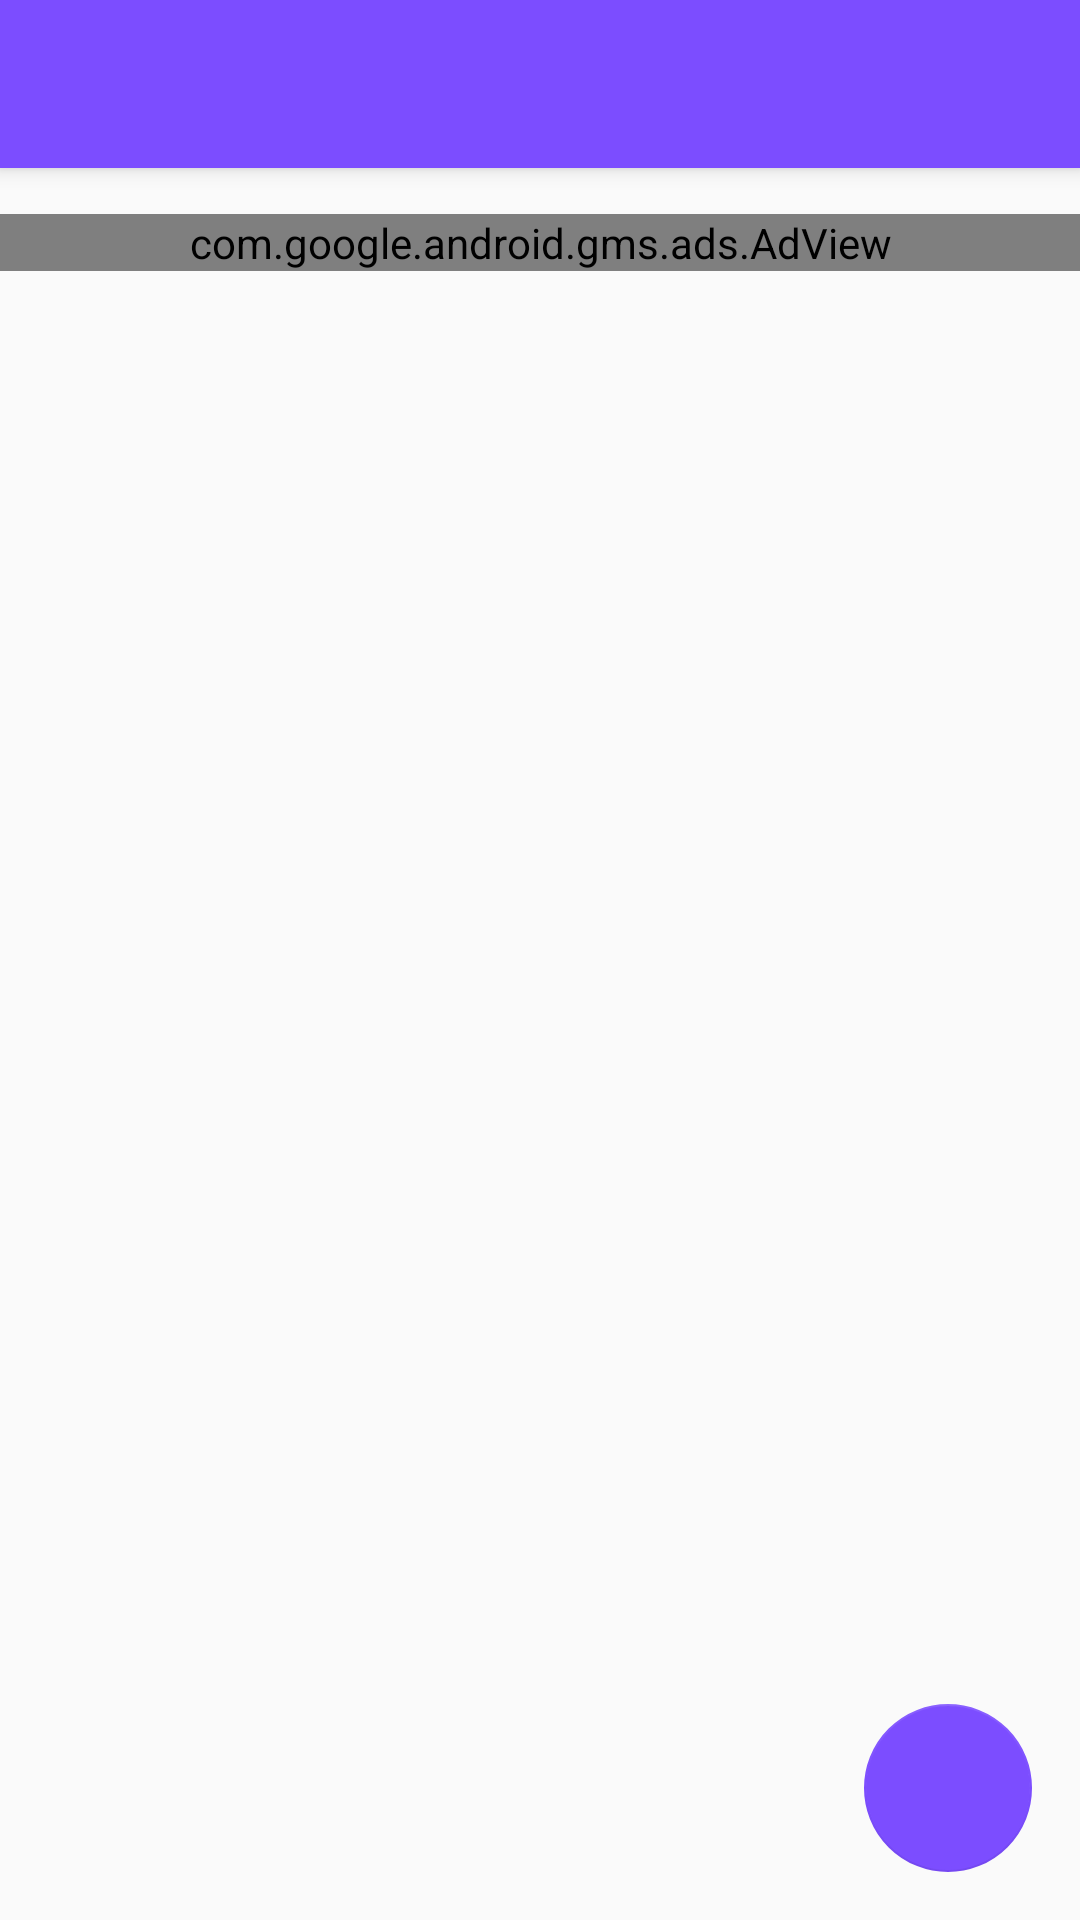

The Android layout XML behind this screen, and the referenced resources:
<!-- AndroidManifest.xml: activity theme AppTheme.NoActionBar -->
<!-- res/layout/activity_place_list.xml -->
<?xml version="1.0" encoding="utf-8"?>
<androidx.coordinatorlayout.widget.CoordinatorLayout xmlns:android="http://schemas.android.com/apk/res/android"
    xmlns:app="http://schemas.android.com/apk/res-auto"
    xmlns:tools="http://schemas.android.com/tools"
    android:layout_width="match_parent"
    android:layout_height="match_parent"
    android:fitsSystemWindows="true"
    tools:context="rs.com.loctionbased.reminder.app.activities.HomeActivity">

    <com.google.android.material.appbar.AppBarLayout
        android:layout_width="match_parent"
        android:layout_height="wrap_content"
        android:theme="@style/AppTheme.AppBarOverlay">

        <androidx.appcompat.widget.Toolbar
            android:id="@+id/activity_place_list_toolbar"
            android:layout_width="match_parent"
            android:layout_height="?attr/actionBarSize"
            android:background="?attr/colorPrimary"
            app:theme="@style/ToolbarTheme"
            app:popupTheme="@style/AppTheme.PopupOverlay"
            />
    </com.google.android.material.appbar.AppBarLayout>


    <LinearLayout
        xmlns:android="http://schemas.android.com/apk/res/android"
        xmlns:app="http://schemas.android.com/apk/res-auto"
        android:id="@+id/activity_place_list_container"
        android:layout_width="match_parent"
        android:layout_height="match_parent"
        android:orientation="vertical"
        app:layout_behavior="@string/appbar_scrolling_view_behavior"
        >

        <LinearLayout
            android:layout_width="match_parent"
            android:layout_height="50dp"
            android:gravity="center"
            android:orientation="vertical">

            <com.google.android.gms.ads.AdView xmlns:ads="http://schemas.android.com/apk/res-auto"
                android:id="@+id/adViewTwo"
                android:layout_width="match_parent"
                android:layout_height="wrap_content"
                android:background="@color/white"
                ads:adSize="BANNER"
                ads:adUnitId="@string/banner_three" />

        </LinearLayout>

        <androidx.recyclerview.widget.RecyclerView
            android:id="@+id/activity_place_list_recycler"
            android:layout_width="match_parent"
            android:layout_height="match_parent"/>

        <RelativeLayout
            android:id="@+id/activity_place_list_no_items_container"
            android:layout_width="match_parent"
            android:layout_height="match_parent"
            android:visibility="gone">
            <LinearLayout
                android:layout_width="wrap_content"
                android:layout_height="wrap_content"
                android:layout_centerInParent="true"
                android:orientation="vertical">
                <ImageView
                    android:layout_width="120dp"
                    android:layout_height="120dp"
                    app:srcCompat="@drawable/newicon"
                    android:layout_gravity="center_horizontal"/>
                <TextView
                    android:layout_width="wrap_content"
                    android:layout_height="wrap_content"
                    android:gravity="center_horizontal"
                    android:layout_marginTop="12dp"
                    android:text="@string/activity_place_list_no_items"/>
            </LinearLayout>
        </RelativeLayout>
    </LinearLayout>
    <com.google.android.material.floatingactionbutton.FloatingActionButton
        android:id="@+id/activity_place_list_fab"
        android:layout_width="wrap_content"
        android:layout_height="wrap_content"
        android:layout_gravity="bottom|end"
        app:elevation="0dp"
        android:layout_margin="@dimen/fab_margin"
        app:backgroundTint="@color/primary"
        android:src="@drawable/icon_add"/>

</androidx.coordinatorlayout.widget.CoordinatorLayout>
<!-- resources referenced by this layout -->
<resources>
  <color name="primary">#7c4dff</color>
  <color name="white">#FFFFFF</color>
  <dimen name="fab_margin">16dp</dimen>
  
  
      /* About Activity */
  <!-- drawable newicon: png bitmap (drawable, 26891 bytes) -->
  <string name="activity_place_list_no_items">There are no places. Click the + button to add one</string>
  <string name="banner_three" translatable="false">ca-app-pub-3940256099942544/6300978111</string>
  <style name="AppTheme.AppBarOverlay" parent="ThemeOverlay.AppCompat.Dark.ActionBar" />
  <style name="AppTheme.PopupOverlay" parent="ThemeOverlay.AppCompat.Light" />
  <style name="ToolbarTheme" parent="ThemeOverlay.AppCompat.Light">
          <item name="android:textColorPrimary">@android:color/white</item>                   
          <item name="android:textColorSecondary">@android:color/white</item>                 
          <item name="color">@android:color/white</item>                                      
          <item name="actionMenuTextColor">@android:color/white</item>                        
      </style>
  <style name="AppTheme.NoActionBar">
          <item name="windowActionBar">false</item>
          <item name="windowNoTitle">true</item>
      </style>
</resources>
